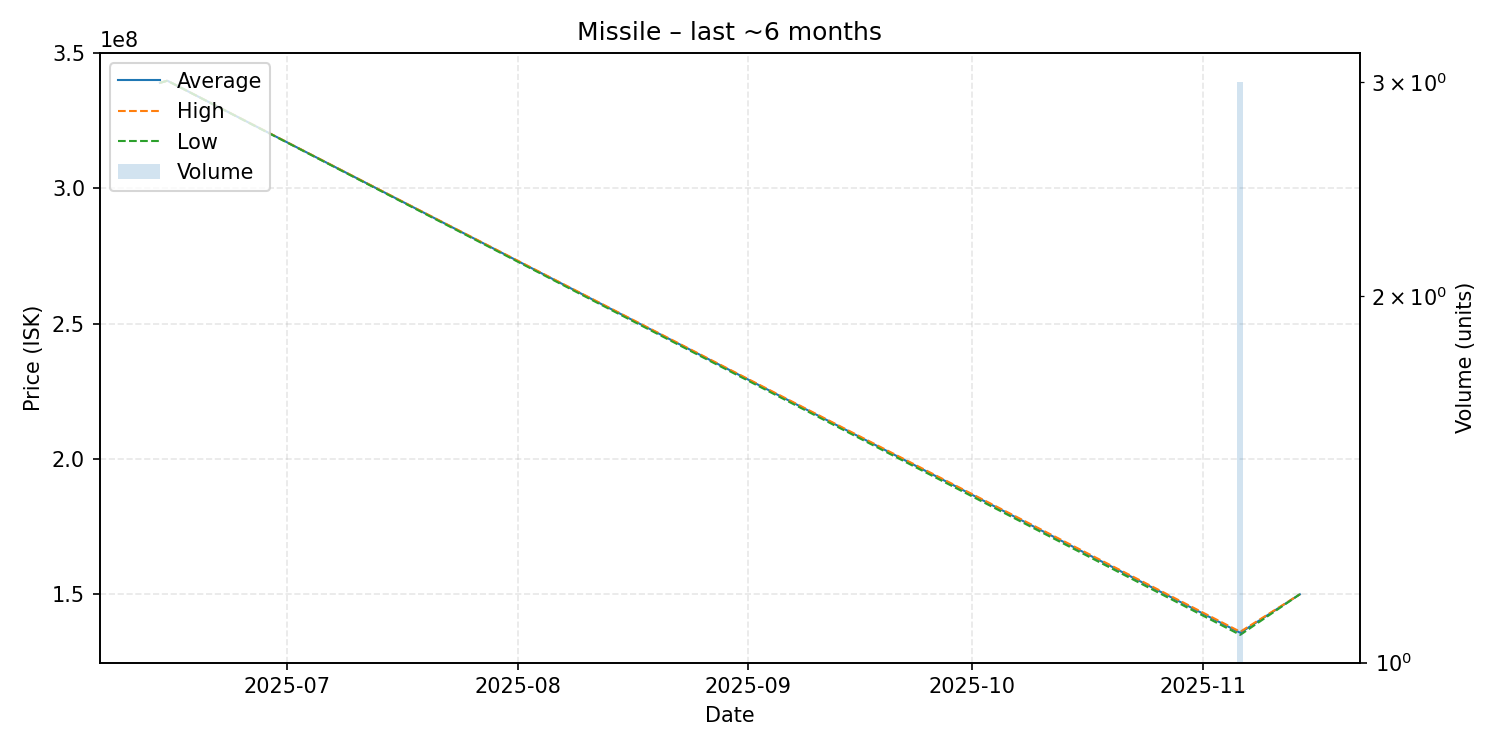

Source data for this figure (header and first rows):
date, average, highest, lowest, order_count, volume
2025-06-14, 339000000, 339000000, 339000000, 1, 1
2025-06-15, 339800000, 339800000, 339800000, 1, 1
2025-11-06, 135766667, 136150000, 135000000, 3, 3
2025-11-14, 150000000, 150000000, 150000000, 1, 1
